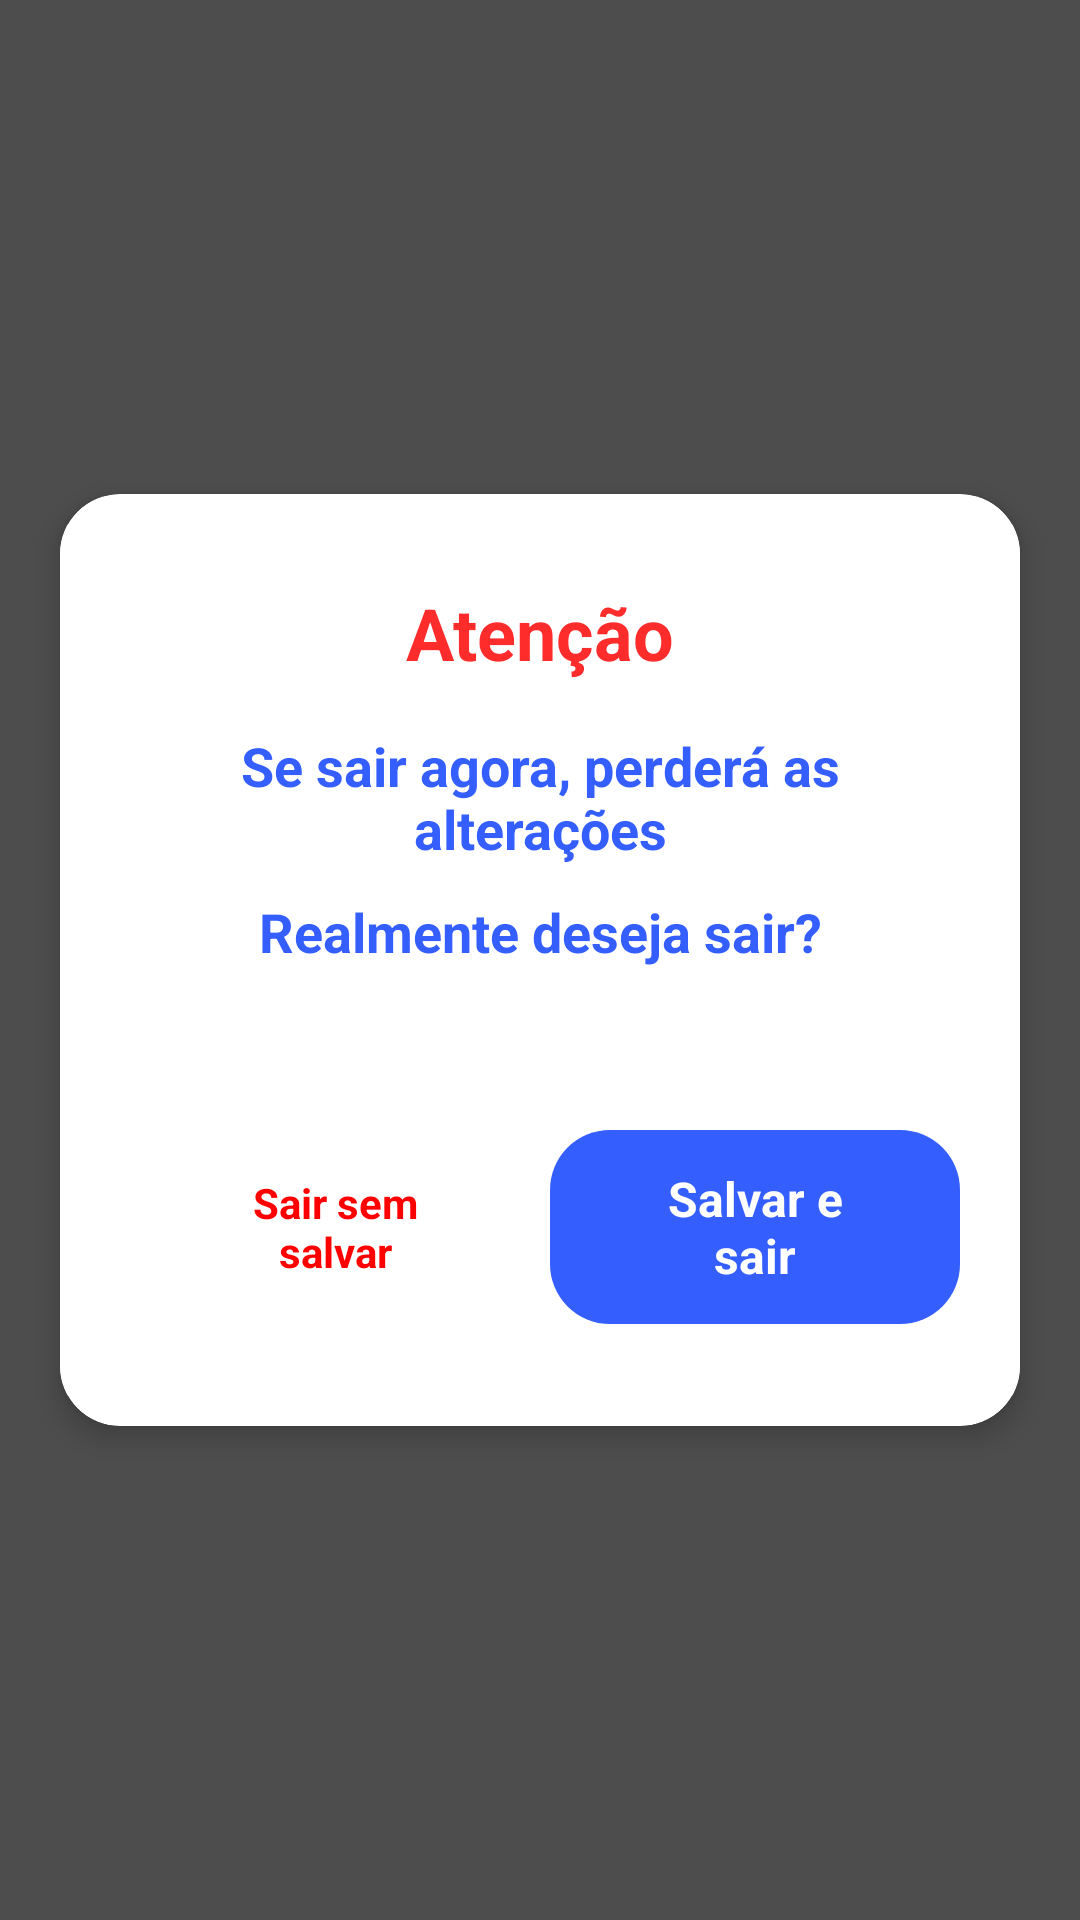

Android layout source for this screen:
<!-- AndroidManifest.xml: application theme Theme.AlarmApp -->
<!-- res/layout/dialog_confirm_alarm_edit.xml -->
<?xml version="1.0" encoding="utf-8"?>
<RelativeLayout xmlns:android="http://schemas.android.com/apk/res/android"
    xmlns:app="http://schemas.android.com/apk/res-auto"
    android:id="@+id/rlConfirmAlarm"
    android:layout_width="match_parent"
    android:layout_height="match_parent"
    android:background="@color/dialog_shadow">

    <com.google.android.material.card.MaterialCardView
        android:layout_width="match_parent"
        android:layout_height="wrap_content"
        android:layout_centerInParent="true"
        android:layout_marginHorizontal="20dp"
        app:cardCornerRadius="20dp"
        app:cardElevation="5dp"
        app:cardPreventCornerOverlap="true"
        app:strokeWidth="0dp">

        <RelativeLayout
            android:layout_width="match_parent"
            android:layout_height="wrap_content"
            android:layout_marginVertical="10dp"
            android:background="@color/white"
            android:padding="20dp">

            <androidx.appcompat.widget.AppCompatTextView
                android:id="@+id/tvWarningTitle"
                android:layout_width="match_parent"
                android:layout_height="wrap_content"
                android:layout_alignParentTop="true"
                android:layout_centerHorizontal="true"
                android:text="@string/attention"
                android:textAlignment="center"
                android:textColor="@color/red_400"
                android:textSize="24sp"
                android:textStyle="bold" />

            <androidx.appcompat.widget.AppCompatTextView
                android:id="@+id/tvWarningMessage"
                android:layout_width="match_parent"
                android:layout_height="wrap_content"
                android:layout_below="@id/tvWarningTitle"
                android:layout_marginTop="16dp"
                android:text="@string/close_warning"
                android:textAlignment="center"
                android:textColor="@color/blue_800"
                android:textSize="18sp"
                android:textStyle="bold" />

            <androidx.appcompat.widget.AppCompatTextView
                android:id="@+id/tvWarningConfirmMessage"
                android:layout_width="match_parent"
                android:layout_height="wrap_content"
                android:layout_below="@id/tvWarningMessage"
                android:layout_marginTop="10dp"
                android:text="@string/close_confirm"
                android:textAlignment="center"
                android:textColor="@color/blue_800"
                android:textSize="18sp"
                android:textStyle="bold" />

            <androidx.appcompat.widget.LinearLayoutCompat
                android:layout_width="match_parent"
                android:layout_height="wrap_content"
                android:layout_below="@id/tvWarningConfirmMessage"
                android:layout_marginTop="50dp"
                android:gravity="center"
                android:orientation="horizontal"
                android:weightSum="1">

                <com.google.android.material.button.MaterialButton
                    android:id="@+id/btConfirmClose"
                    android:layout_width="wrap_content"
                    android:layout_height="wrap_content"
                    android:layout_weight="0.5"
                    android:backgroundTint="@color/white"
                    android:text="@string/close"
                    android:textColor="@color/red_500"
                    android:textSize="14sp" />

                <com.google.android.material.button.MaterialButton
                    android:id="@+id/btConfirmSave"
                    android:layout_width="wrap_content"
                    android:layout_height="wrap_content"
                    android:layout_weight="0.5"
                    android:text="@string/close_save" />
            </androidx.appcompat.widget.LinearLayoutCompat>
        </RelativeLayout>
    </com.google.android.material.card.MaterialCardView>

</RelativeLayout>
<!-- resources referenced by this layout -->
<resources>
  <color name="blue_800">#FF355EFF</color>
  <color name="dialog_shadow">#B2000000</color>
  <color name="red_400">#FFFF2C2C</color>
  <color name="red_500">#FFFF0000</color>
  <color name="white">#FFFFFFFF</color>
  <string name="attention">Atenção</string>
  <string name="close">Sair sem salvar</string>
  <string name="close_confirm">Realmente deseja sair?</string>
  <string name="close_save">Salvar e sair</string>
  <string name="close_warning">Se sair agora, perderá as alterações</string>
  <style name="Theme.AlarmApp" parent="Theme.MaterialComponents.Light.NoActionBar">
          
          <item name="colorPrimary">@color/purple_500</item>
          <item name="colorPrimaryVariant">@color/purple_700</item>
          <item name="colorOnPrimary">@color/white</item>
          
          <item name="colorSecondary">@color/teal_200</item>
          <item name="colorSecondaryVariant">@color/teal_700</item>
          <item name="colorOnSecondary">@color/black</item>
          
          <item name="android:statusBarColor">@color/blue_700</item>
  
  
          <item name="popupMenuStyle">@style/Base.PopMenu</item>
          <item name="materialButtonStyle">@style/Base.MaterialButton</item>
      </style>
  <color name="purple_500">#FF6200EE</color>
  <color name="purple_700">#FF3700B3</color>
  <color name="teal_200">#FF03DAC5</color>
  <color name="teal_700">#FF018786</color>
  <color name="black">#FF000000</color>
  <color name="blue_700">#FF6F85FF</color>
  <style name="Base.PopMenu" parent="Widget.Material3.PopupMenu">
          <item name="android:popupBackground">@drawable/pop_menu_background</item>
          <item name="android:colorControlNormal">@color/red</item>
          <item name="colorControlNormal">@color/red</item>
      </style>
  <style name="Base.MaterialButton" parent="Widget.Material3.Button">
          <item name="cornerRadius">20dp</item>
          <item name="android:paddingVertical">12dp</item>
          <item name="android:minHeight">45dp</item>
          <item name="backgroundTint">@color/blue_800</item>
          <item name="android:textColor">@color/white</item>
          <item name="android:textStyle">bold</item>
          <item name="android:textSize">16sp</item>
      </style>
  <color name="red">#FFFF0000</color>
</resources>
